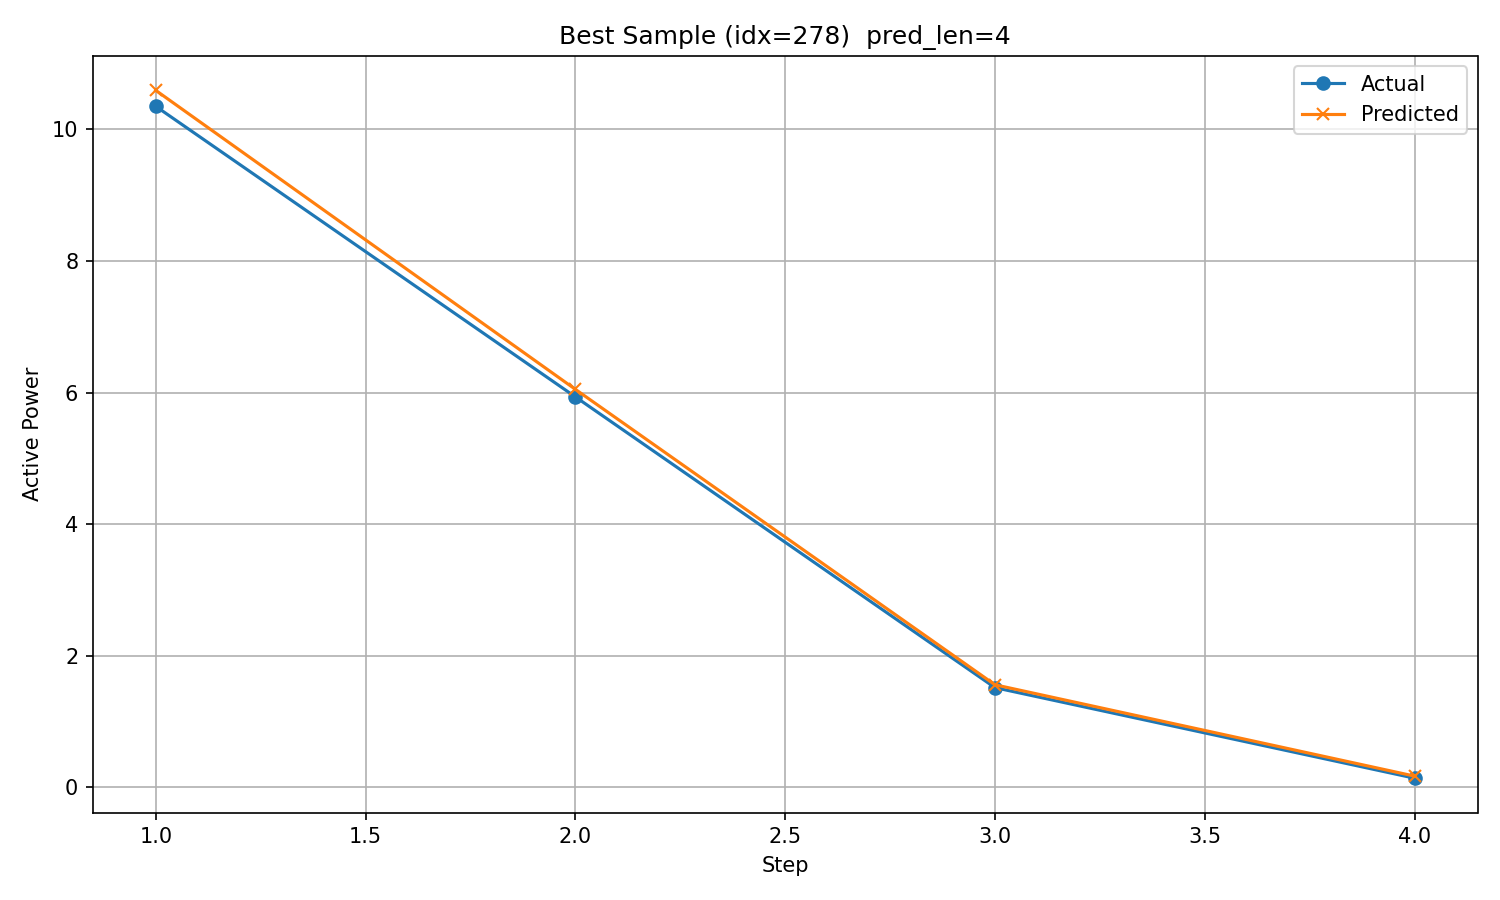

Data behind this chart, as committed beside it:
timestamp, step, actual, predicted
2017/12/7 16:00, 1, 10.35, 10.59
2017/12/7 17:00, 2, 5.934, 6.048
2017/12/7 18:00, 3, 1.515, 1.559
2017/12/7 19:00, 4, 0.1389, 0.1704
